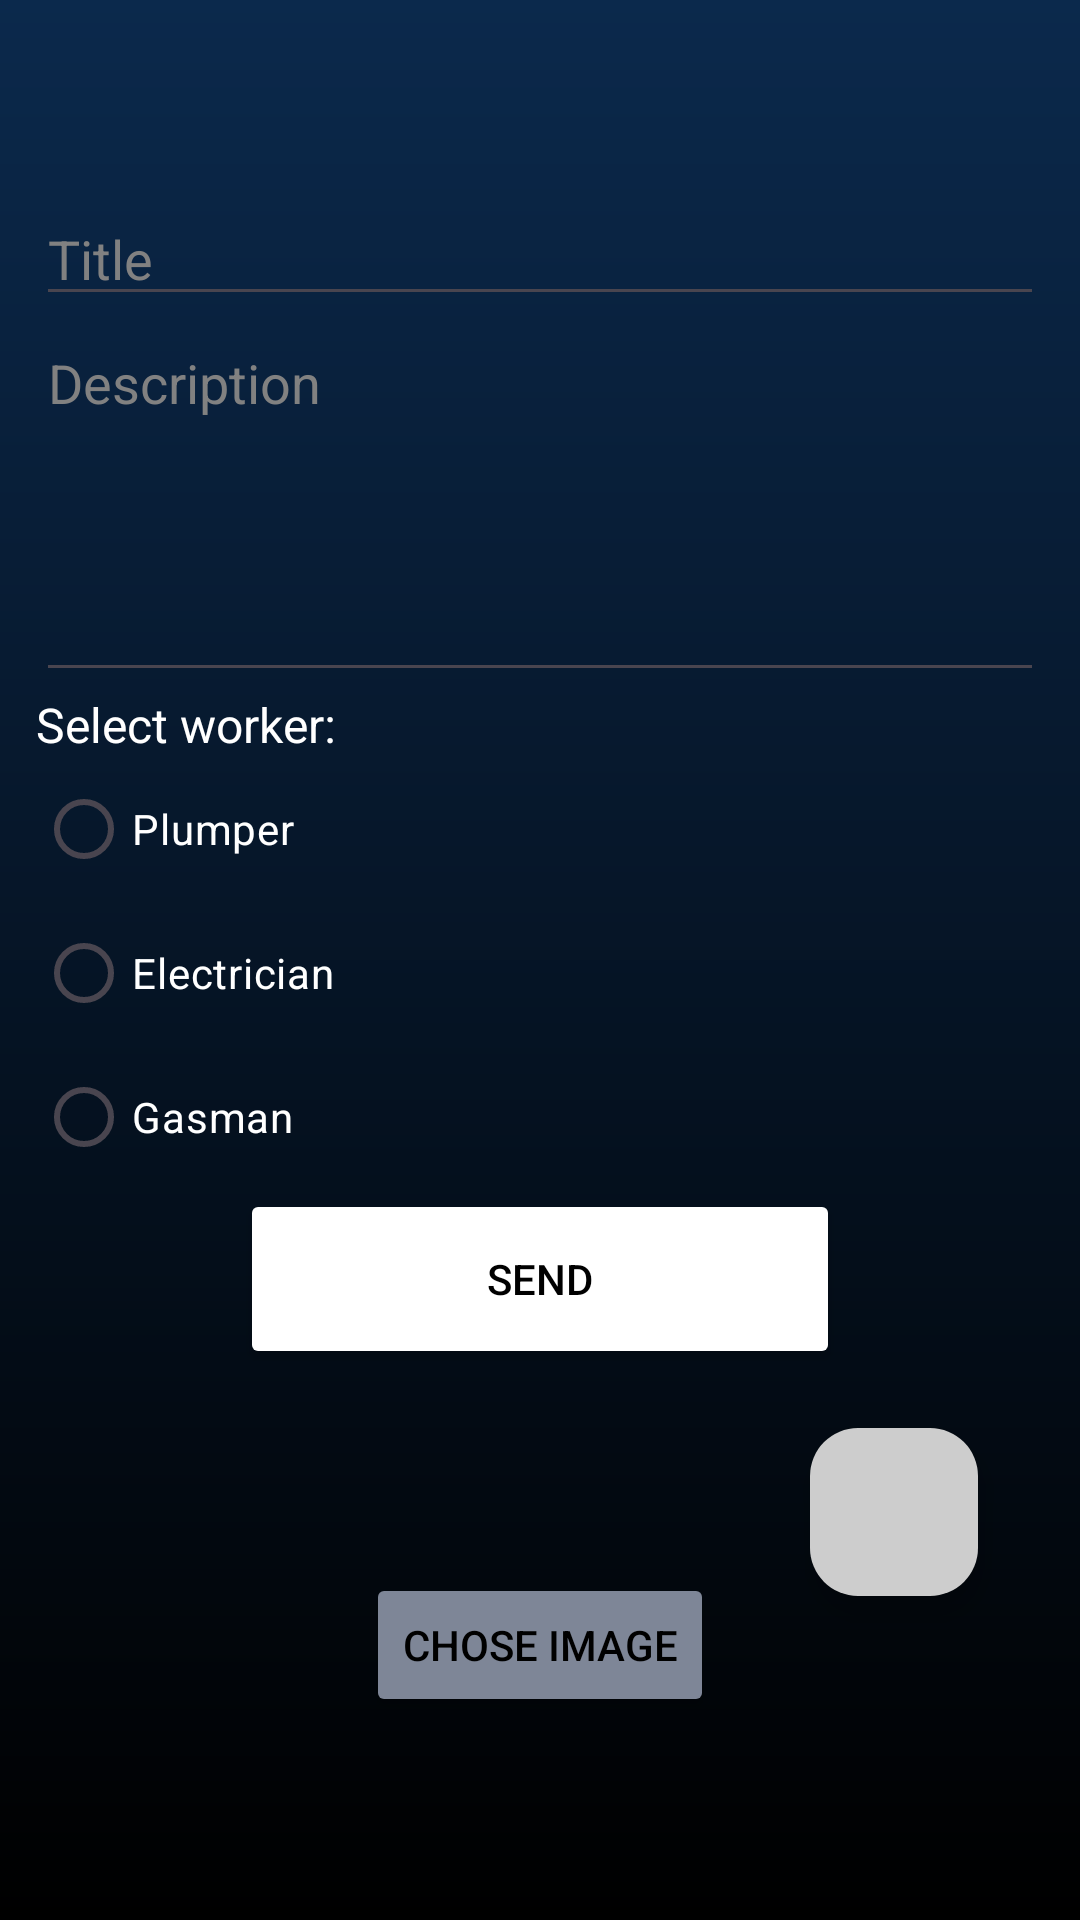

Layout XML and referenced resources for this Android screen:
<!-- AndroidManifest.xml: application theme Theme.MyApplication -->
<!-- res/layout/activity_text_entry.xml -->
<?xml version="1.0" encoding="utf-8"?>
<androidx.constraintlayout.widget.ConstraintLayout
    xmlns:android="http://schemas.android.com/apk/res/android"
    xmlns:app="http://schemas.android.com/apk/res-auto"
    xmlns:tools="http://schemas.android.com/tools"
    android:layout_width="match_parent"
    android:layout_height="match_parent"
    android:background="@drawable/gradient_background">

    <androidx.appcompat.widget.Toolbar
        android:id="@+id/toolbar"
        android:layout_width="0dp"
        android:layout_height="wrap_content"
        android:minHeight="?attr/actionBarSize"
        android:theme="?attr/actionBarTheme"
        app:layout_constraintEnd_toEndOf="parent"
        app:layout_constraintStart_toStartOf="parent"
        app:layout_constraintTop_toTopOf="parent">

        <RelativeLayout
            android:layout_width="wrap_content"
            android:layout_height="wrap_content"
            android:translationX="-14dp">

            <ImageView
                android:id="@+id/imageClose"
                android:layout_width="wrap_content"
                android:layout_height="wrap_content"
                android:padding="8dp"
                app:srcCompat="@drawable/baseline_arrow_back_24" />
        </RelativeLayout>

    </androidx.appcompat.widget.Toolbar>

    <EditText
        android:id="@+id/etTitle"
        android:layout_width="match_parent"
        android:layout_height="wrap_content"
        android:hint="@string/title"
        android:textColor="#FFFFFF"
        android:textColorHint="#818181"
        app:layout_constraintTop_toBottomOf="@+id/toolbar"
        tools:layout_editor_absoluteX="0dp"
        android:layout_marginStart="12dp"
        android:layout_marginEnd="12dp"/>

    <EditText
        android:id="@+id/etContent"
        android:layout_width="match_parent"
        android:layout_height="wrap_content"
        android:gravity="top"
        android:hint="@string/description"
        android:textColor="#FFFFFF"
        android:textColorHint="#818181"
        android:minLines="5"
        app:layout_constraintTop_toBottomOf="@+id/etTitle"
        tools:layout_editor_absoluteX="0dp"
        android:layout_marginStart="12dp"
        android:layout_marginEnd="12dp"/>

    <TextView
        android:id="@+id/tvSelectedEmployer"
        android:layout_width="match_parent"
        android:layout_height="wrap_content"
        android:textColor="#FFFFFF"
        android:text="@string/worker"
        android:textSize="16sp"
        app:layout_constraintTop_toBottomOf="@+id/etContent"
        tools:layout_editor_absoluteX="0dp"
        android:layout_marginStart="12dp"
        android:layout_marginEnd="12dp"/>

    <RadioGroup
        android:id="@+id/radioGroupEmployers"
        android:layout_width="match_parent"
        android:layout_height="wrap_content"
        android:orientation="vertical"
        app:layout_constraintTop_toBottomOf="@+id/tvSelectedEmployer"
        tools:layout_editor_absoluteX="-34dp"
        android:layout_marginStart="12dp"
        android:layout_marginEnd="12dp">

        <RadioButton
            android:id="@+id/plumber"
            android:layout_width="wrap_content"
            android:layout_height="wrap_content"
            android:textColor="#FFFFFF"
            android:text="@string/worker1" />

        <RadioButton
            android:id="@+id/electrician"
            android:layout_width="wrap_content"
            android:layout_height="wrap_content"
            android:textColor="#FFFFFF"
            android:text="@string/worker2" />

        <RadioButton
            android:id="@+id/gasman"
            android:layout_width="wrap_content"
            android:layout_height="wrap_content"
            android:textColor="#FFFFFF"
            android:text="@string/worker3" />

    </RadioGroup>


    <Button
        android:id="@+id/btnSend"
        android:layout_width="200dp"
        android:layout_height="60dp"
        android:backgroundTint="#FFFFFF"
        android:text="@string/send"
        android:textColor="@color/black"
        app:layout_constraintEnd_toEndOf="parent"
        app:layout_constraintStart_toStartOf="parent"
        app:layout_constraintTop_toBottomOf="@+id/radioGroupEmployers" />

    <Button
        android:id="@+id/btnChooseImage"
        android:layout_width="wrap_content"
        android:layout_height="wrap_content"
        android:layout_marginTop="68dp"
        android:backgroundTint="#7E8697"
        android:text="@string/image"
        android:textColor="@color/black"
        app:layout_constraintEnd_toEndOf="parent"
        app:layout_constraintStart_toStartOf="parent"
        app:layout_constraintTop_toBottomOf="@+id/btnSend" />

    <ImageView
        android:id="@+id/selectedImage"
        android:layout_width="match_parent"
        android:layout_height="200dp"
        android:layout_margin="16dp"
        android:adjustViewBounds="true"
        android:scaleType="fitCenter"
        android:visibility="gone"
        app:layout_constraintTop_toBottomOf="@+id/btnChooseImage" />

    <com.google.android.material.floatingactionbutton.FloatingActionButton
        android:id="@+id/floatingActionButton"
        android:layout_width="wrap_content"
        android:layout_height="wrap_content"
        android:layout_marginEnd="34dp"
        android:layout_marginBottom="108dp"
        android:backgroundTint="#CDCDCD"
        android:clickable="true"
        app:layout_constraintBottom_toBottomOf="parent"
        app:layout_constraintEnd_toEndOf="parent"
        app:srcCompat="@drawable/baseline_question_mark_24" />

</androidx.constraintlayout.widget.ConstraintLayout>
<!-- resources referenced by this layout -->
<resources>
  <color name="black">#FF000000</color>
  <!-- drawable gradient_background (drawable) -->
  <?xml version="1.0" encoding="utf-8"?>
  <shape xmlns:android="http://schemas.android.com/apk/res/android">
      <gradient
          android:startColor="#0B294C"
      android:endColor="#000000"
      android:angle="50"/>
  </shape>
  <string name="description">Description</string>
  <string name="image">Chose image</string>
  
      Chat
  <string name="send">Send</string>
  <string name="title">Title</string>
  <string name="worker">Select worker:</string>
  <string name="worker1">Plumper</string>
  <string name="worker2">Electrician</string>
  <string name="worker3">Gasman</string>
  <style name="Theme.MyApplication" parent="Base.Theme.MyApplication" />
  <style name="Base.Theme.MyApplication" parent="Theme.Material3.DayNight.NoActionBar">
          <item name="android:statusBarColor">@android:color/black</item>
      </style>
</resources>
